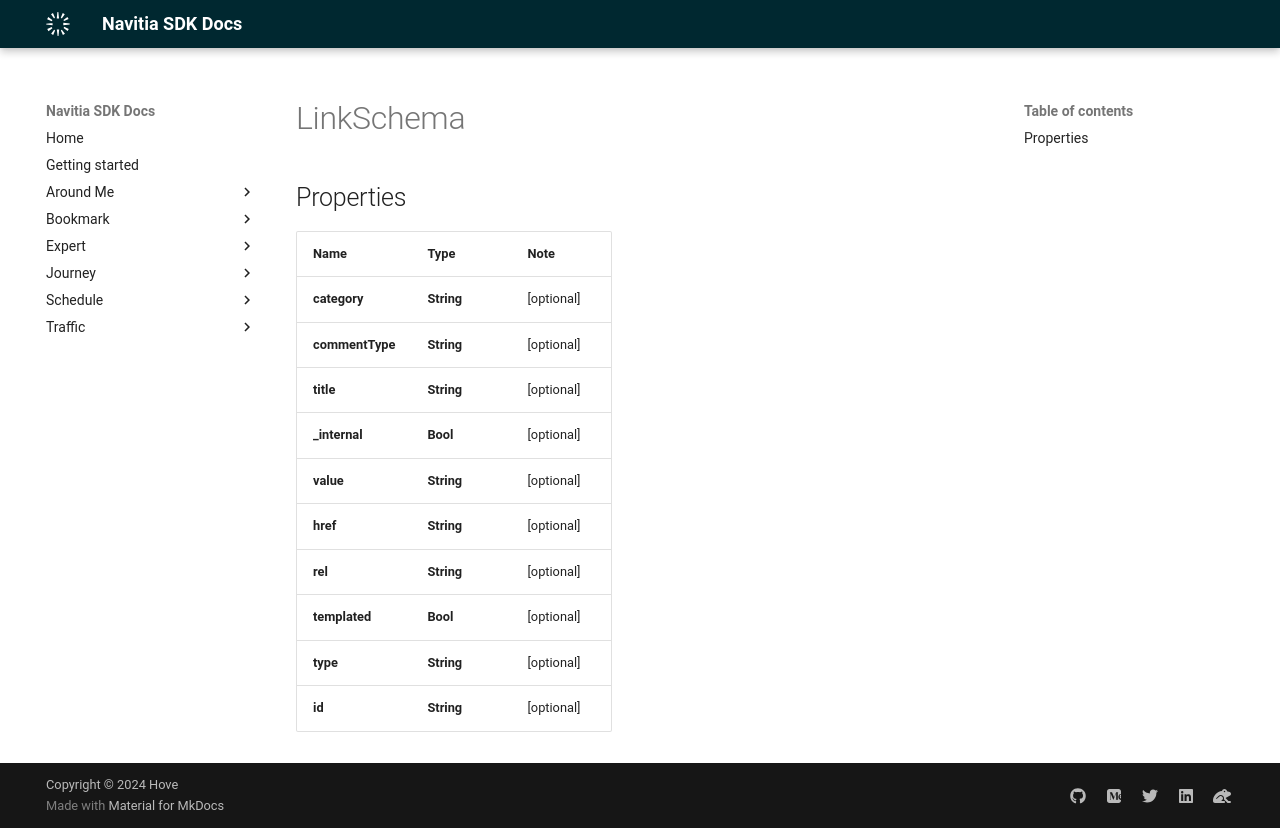

repository: hove-io/navitia_sdk_docs · page: expert/ios/model/LinkSchema/index.html · generator: mkdocs


# LinkSchema

## Properties

Name | Type | Note
---- | ---- | ----
**category** | **String** | [optional] 
**commentType** | **String** | [optional] 
**title** | **String** | [optional] 
**_internal** | **Bool** | [optional] 
**value** | **String** | [optional] 
**href** | **String** | [optional] 
**rel** | **String** | [optional] 
**templated** | **Bool** | [optional] 
**type** | **String** | [optional] 
**id** | **String** | [optional] 
